Dataset: Paper, scissor & rock TFIC (GitHub, jasonngai01/AI_Appreciation_for-OUHK_STEAM). Classes: paper, rock, scissor.

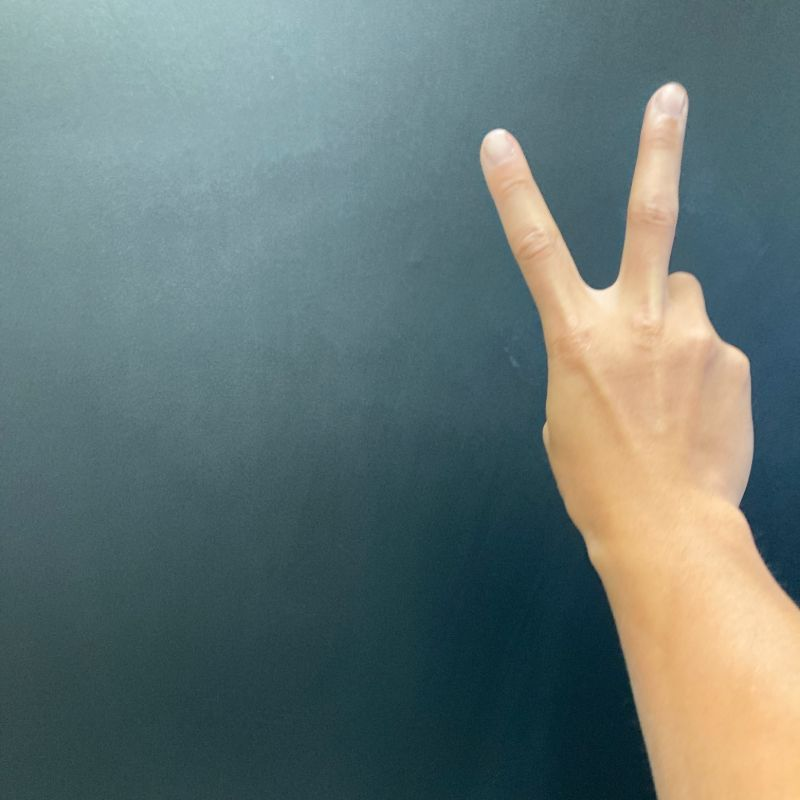
Label: scissor

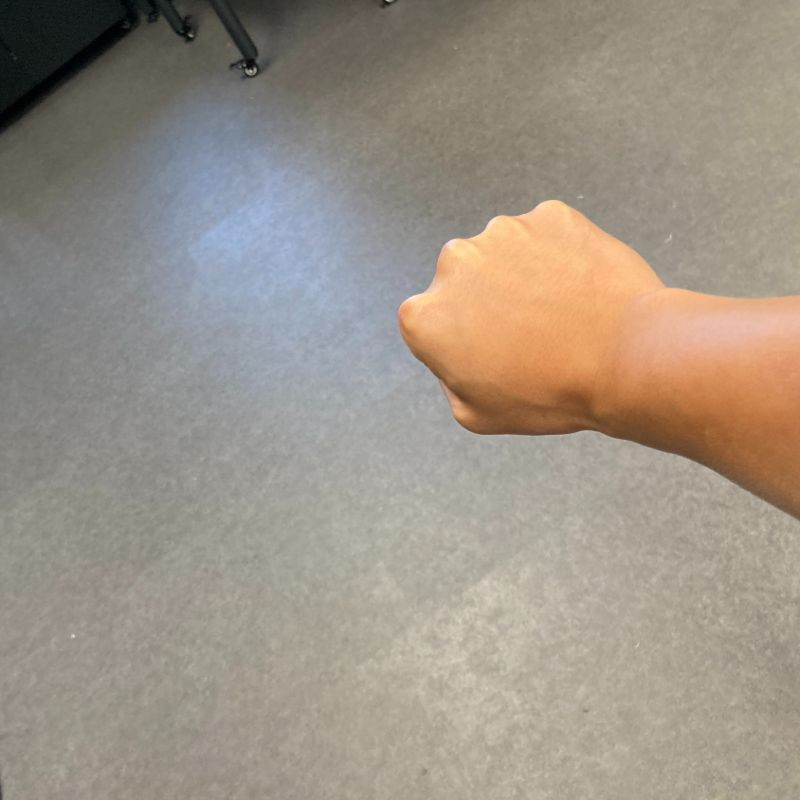
Label: rock

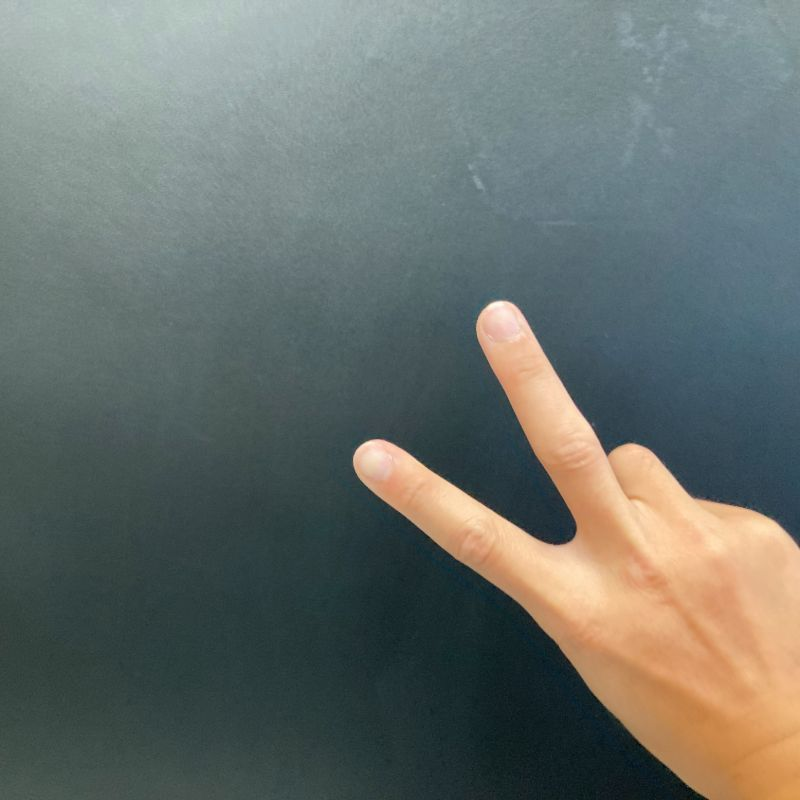
Label: scissor

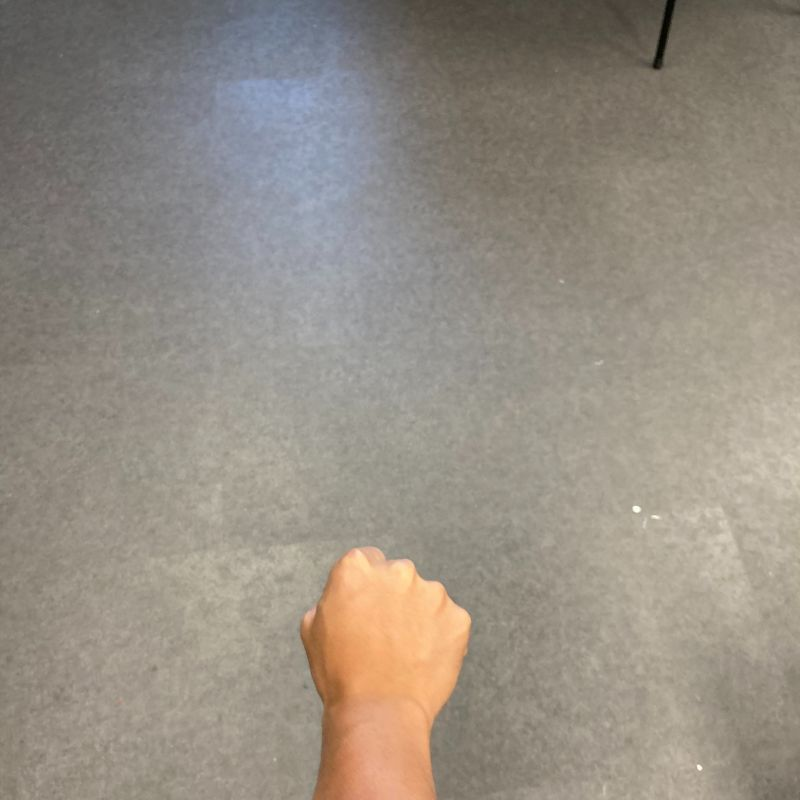
Label: rock

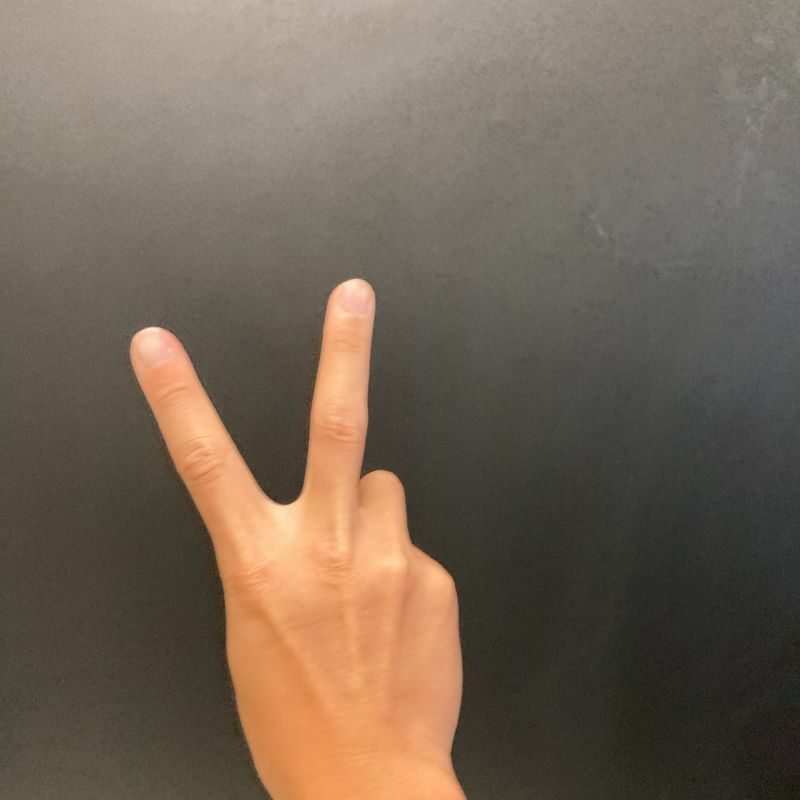
Label: scissor

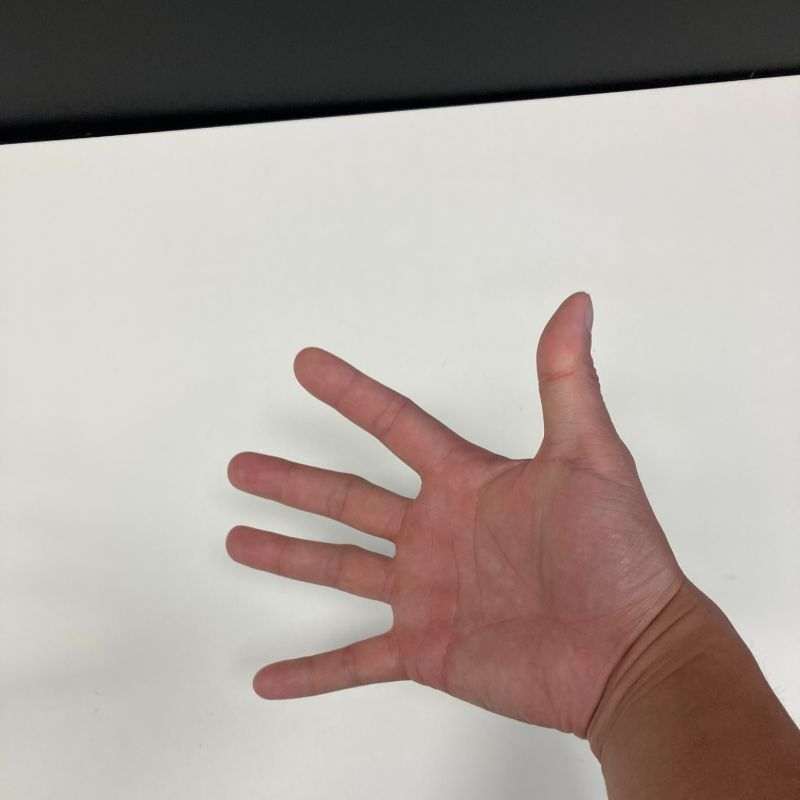
Label: paper
